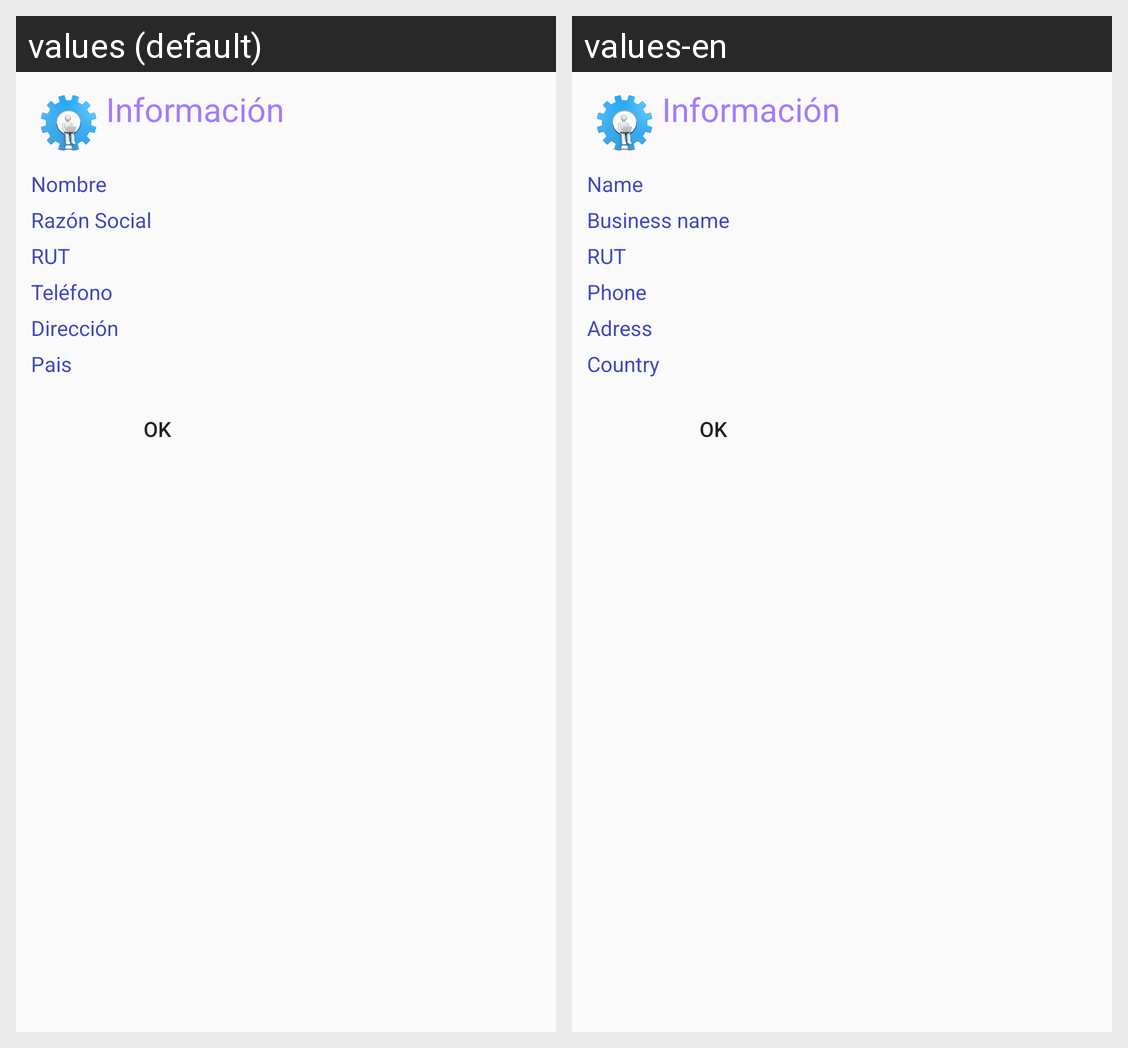

The Android screen above is rendered under two locales of the same app. Produce the string resources it draws, with the default and per-locale values.
Android screen res/layout/popup_layout.xml rendered under 2 locales, left to right: values (default), values-en. Device: Nexus 5 (rendered at 1080×1920; each locale shown at half size, 540×960, under a caption strip naming it); theme AppTheme.
Strings drawn on this screen, with the default value and each locale's value (text and hints the layout hard-codes, and strings that could not be matched under every locale, appear in the picture but are not listed):

nombreRegistro
  values: Nombre
  values-en: Name

razonSocial
  values: Razón Social
  values-en: Business name

rut
  values: RUT
  values-en: RUT

telefonoRegistro
  values: Teléfono
  values-en: Phone

direccionRegistro
  values: Dirección
  values-en: Adress

pais
  values: Pais
  values-en: Country
